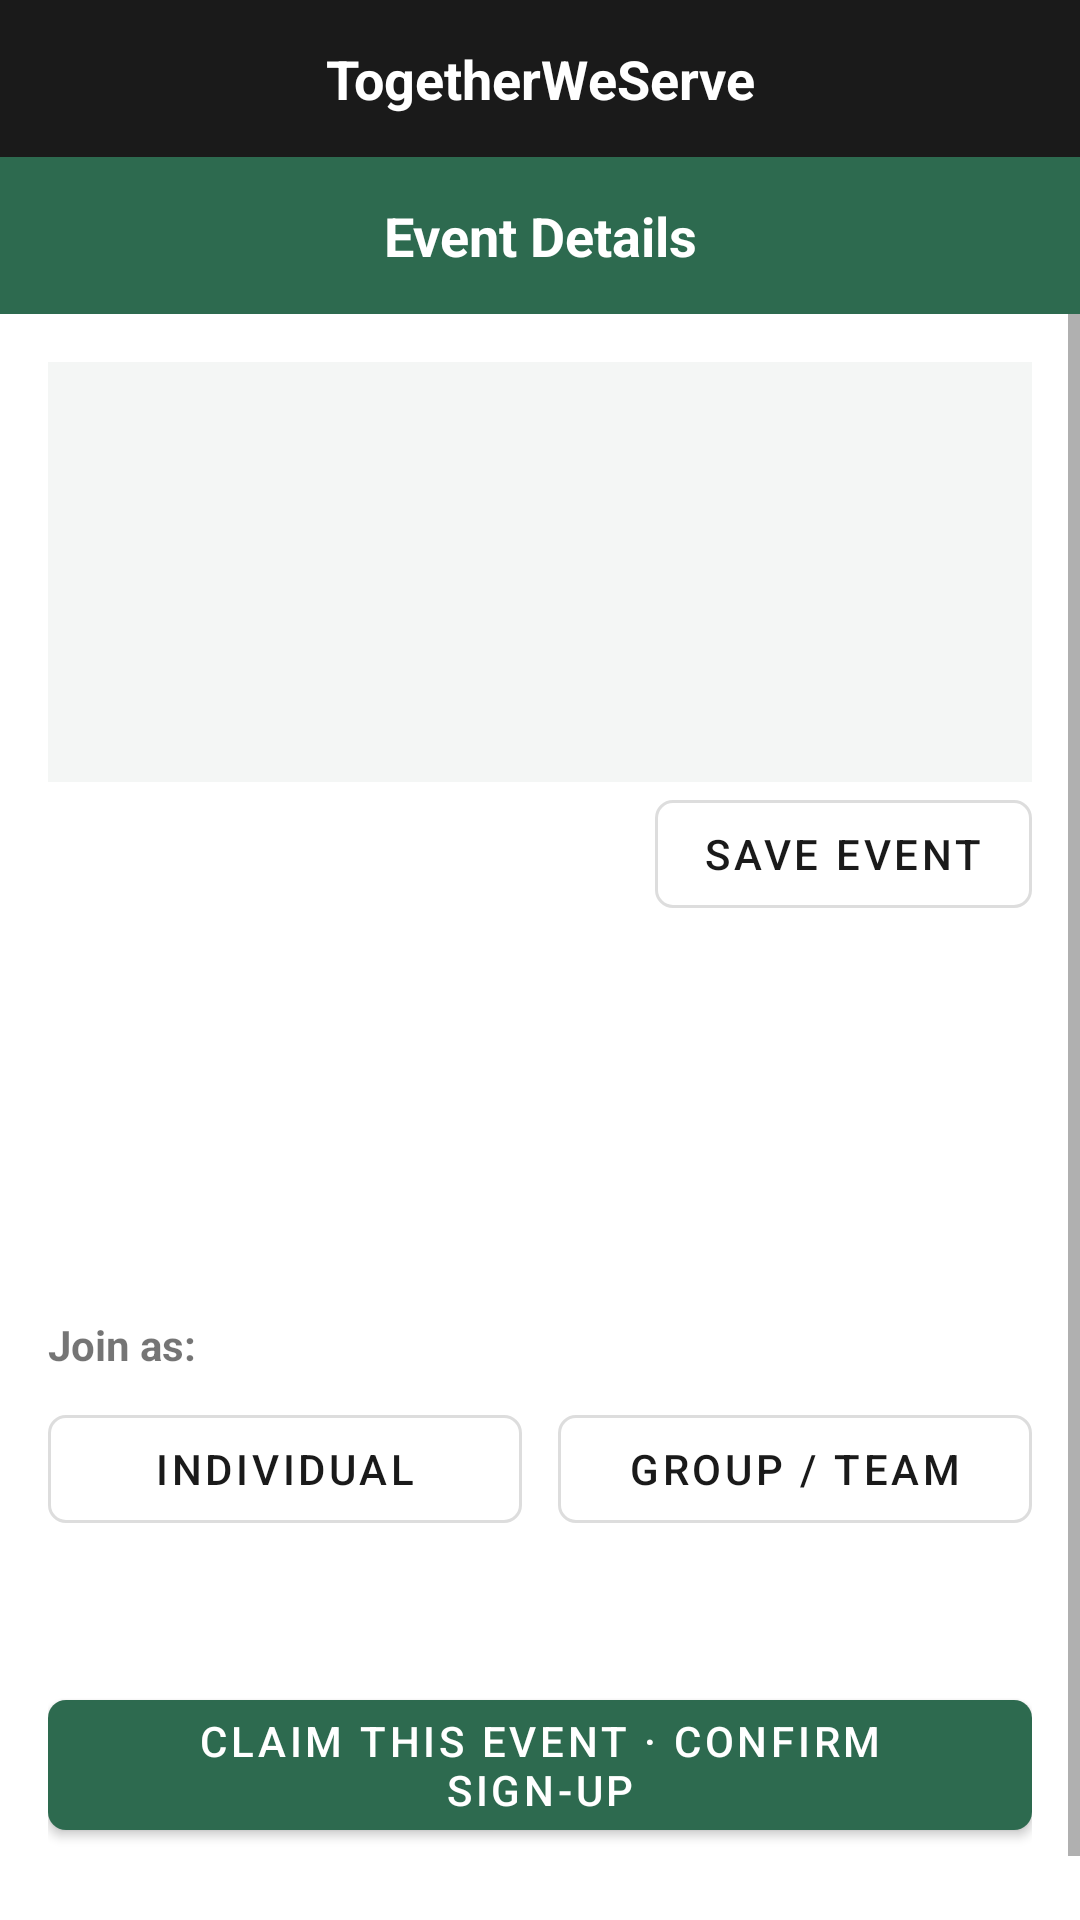

Android layout source for this screen:
<!-- AndroidManifest.xml: application theme Theme.TogetherWeServe -->
<!-- res/layout/activity_event_detail.xml -->
<?xml version="1.0" encoding="utf-8"?>
<LinearLayout xmlns:android="http://schemas.android.com/apk/res/android"
    android:layout_width="match_parent"
    android:layout_height="match_parent"
    android:orientation="vertical"
    android:background="@color/tws_background">

    <include layout="@layout/toolbar_brand" />

    <TextView
        android:layout_width="match_parent"
        android:layout_height="wrap_content"
        android:background="@color/tws_green"
        android:text="@string/event_details"
        android:textColor="@android:color/white"
        android:textStyle="bold"
        android:textSize="18sp"
        android:gravity="center"
        android:padding="14dp" />

    <ScrollView
        android:layout_width="match_parent"
        android:layout_height="match_parent">

        <LinearLayout
            android:layout_width="match_parent"
            android:layout_height="wrap_content"
            android:orientation="vertical"
            android:padding="16dp">

            <View
                android:layout_width="match_parent"
                android:layout_height="140dp"
                android:background="@color/tws_surface" />

            <com.google.android.material.button.MaterialButton
                android:id="@+id/btnFavorite"
                style="@style/Tws.Button.Outline"
                android:layout_width="wrap_content"
                android:layout_height="wrap_content"
                android:layout_gravity="end"
                android:text="@string/save_event" />

            <TextView
                android:id="@+id/tvTitle"
                android:layout_width="wrap_content"
                android:layout_height="wrap_content"
                android:layout_marginTop="14dp"
                android:textColor="@color/tws_text_primary"
                android:textStyle="bold"
                android:textSize="20sp" />

            <TextView
                android:id="@+id/tvDateTime"
                android:layout_width="wrap_content"
                android:layout_height="wrap_content"
                android:layout_marginTop="4dp"
                android:textColor="@color/tws_text_secondary" />

            <TextView
                android:id="@+id/tvLocationOrganiser"
                android:layout_width="wrap_content"
                android:layout_height="wrap_content"
                android:textColor="@color/tws_text_secondary" />

            <TextView
                android:id="@+id/tvDescription"
                android:layout_width="wrap_content"
                android:layout_height="wrap_content"
                android:layout_marginTop="10dp"
                android:textColor="@color/tws_text_primary" />

            <TextView
                android:layout_width="wrap_content"
                android:layout_height="wrap_content"
                android:layout_marginTop="18dp"
                android:text="@string/join_as"
                android:textStyle="bold" />

            <LinearLayout
                android:layout_width="match_parent"
                android:layout_height="wrap_content"
                android:orientation="horizontal"
                android:layout_marginTop="8dp">

                <com.google.android.material.button.MaterialButton
                    android:id="@+id/btnJoinIndividual"
                    style="@style/Tws.Button.Outline"
                    android:layout_width="0dp"
                    android:layout_height="wrap_content"
                    android:layout_weight="1"
                    android:layout_marginEnd="6dp"
                    android:text="@string/individual" />

                <com.google.android.material.button.MaterialButton
                    android:id="@+id/btnJoinGroup"
                    style="@style/Tws.Button.Outline"
                    android:layout_width="0dp"
                    android:layout_height="wrap_content"
                    android:layout_weight="1"
                    android:layout_marginStart="6dp"
                    android:text="@string/group_team" />
            </LinearLayout>

            <TextView
                android:id="@+id/tvInviteCode"
                android:layout_width="wrap_content"
                android:layout_height="wrap_content"
                android:layout_marginTop="14dp"
                android:textColor="@color/tws_text_secondary" />

            <com.google.android.material.button.MaterialButton
                android:id="@+id/btnConfirmSignup"
                style="@style/Tws.Button"
                android:layout_width="match_parent"
                android:layout_height="wrap_content"
                android:layout_marginTop="14dp"
                android:text="@string/claim_confirm_signup" />

            <TextView
                android:id="@+id/tvSpotsLeft"
                android:layout_width="wrap_content"
                android:layout_height="wrap_content"
                android:layout_marginTop="14dp"
                android:textColor="@color/tws_text_secondary"
                android:textSize="12sp" />

            <ProgressBar
                android:id="@+id/progressBar"
                android:layout_width="wrap_content"
                android:layout_height="wrap_content"
                android:layout_gravity="center"
                android:layout_marginTop="12dp"
                android:visibility="gone" />
        </LinearLayout>
    </ScrollView>
</LinearLayout>
<!-- res/layout/toolbar_brand.xml (included above) -->
<?xml version="1.0" encoding="utf-8"?>
<TextView xmlns:android="http://schemas.android.com/apk/res/android"
    android:layout_width="match_parent"
    android:layout_height="wrap_content"
    android:background="@color/tws_black_bar"
    android:text="@string/app_name"
    android:textColor="@android:color/white"
    android:textStyle="bold"
    android:textSize="18sp"
    android:gravity="center"
    android:paddingVertical="14dp" />
<!-- resources referenced by this layout -->
<resources>
  <color name="tws_background">#FFFFFF</color>
  <color name="tws_black_bar">#1A1A1A</color>
  <color name="tws_green">#2D6A4F</color>
  <color name="tws_surface">#F4F6F5</color>
  <color name="tws_text_primary">#1A1A1A</color>
  <color name="tws_text_secondary">#6B6B6B</color>
  <string name="app_name">TogetherWeServe</string>
  <string name="claim_confirm_signup">Claim this event · Confirm sign-up</string>
  <string name="event_details">Event Details</string>
  <string name="group_team">Group / Team</string>
  <string name="individual">Individual</string>
  <string name="join_as">Join as:</string>
  <string name="save_event">Save event</string>
  <style name="Tws.Button" parent="Widget.MaterialComponents.Button">
          <item name="backgroundTint">@color/tws_green</item>
          <item name="android:textColor">@android:color/white</item>
          <item name="cornerRadius">6dp</item>
      </style>
  <style name="Tws.Button.Outline" parent="Widget.MaterialComponents.Button.OutlinedButton">
          <item name="strokeColor">@color/tws_border</item>
          <item name="android:textColor">@color/tws_text_primary</item>
          <item name="cornerRadius">6dp</item>
      </style>
  <style name="Theme.TogetherWeServe" parent="Theme.MaterialComponents.Light.NoActionBar">
          <item name="colorPrimary">@color/tws_green</item>
          <item name="colorPrimaryDark">@color/tws_green_dark</item>
          <item name="colorAccent">@color/tws_green</item>
          <item name="android:windowBackground">@color/tws_background</item>
          <item name="android:statusBarColor">@color/tws_black_bar</item>
      </style>
  <color name="tws_border">#DDDDDD</color>
  <color name="tws_green_dark">#1B4332</color>
</resources>
